Run: headless pygame with SDL's dummy video driver; simulated clock (each Clock.tick advances the game by its frame time, no real sleeping); random seed 0; keys injected as events and as key.get_pressed() state; no mouse input; restart key SPACE tapped at the start of phases 3 and 4.
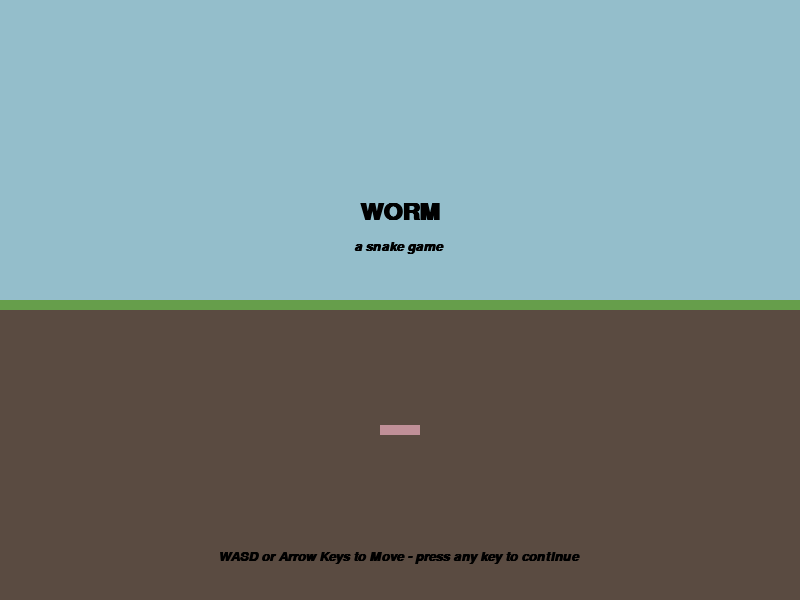
Frame 1 of 4 · flips 1–60 · no input
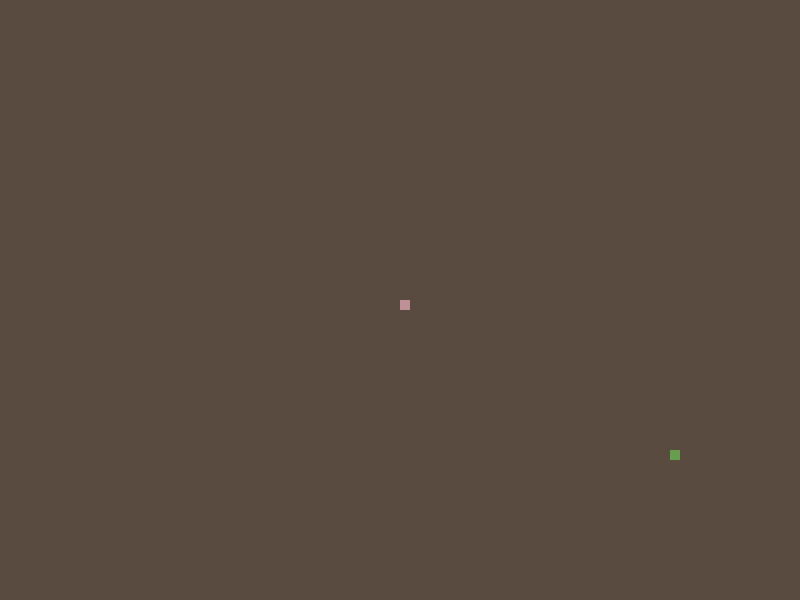
Frame 2 of 4 · flips 61–180 · tapped SPACE, RETURN · held RIGHT (→), D
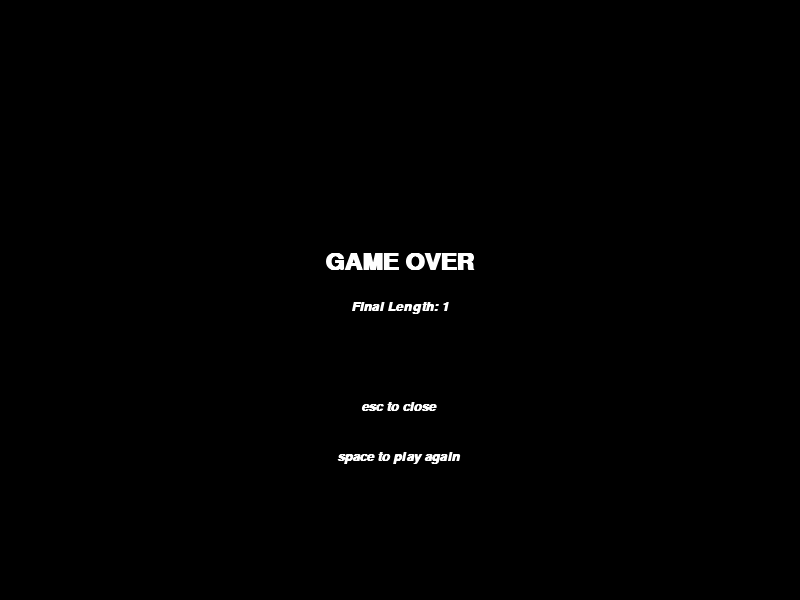
Frame 3 of 4 · flips 181–300 · tapped SPACE · held DOWN (↓), S
Frame 4 of 4 · flips 301–420 · tapped SPACE · held LEFT (←), A, UP (↑), W · screen same as frame 1, image omitted

The pygame program that drew these frames:

# Snake "Worm" Game
# Evelyn C

import pygame
import random

pygame.init()

# game variables

# colours
brown = (90, 75, 65)
pink = (192, 144, 152)
black = (0, 0, 0)
red = (210, 71, 71)
white = (255, 255, 255)
green = (102, 158, 75)
light_blue = (148, 190, 203)

dis_width = 800
dis_height = 600

best_length = 1

clock = pygame.time.Clock()

# fonts
font1 = pygame.font.SysFont("Open Sans", 36, True)
font2 = pygame.font.SysFont("Open Sans", 20, True, True)

# create display
dis = pygame.display.set_mode((dis_width, dis_height))
pygame.display.set_caption("Worm")
pygame.display.update()


# logic for spawning food pieces
class FOOD:
    food_size = 10
    need_respawn = False

    def __init__(self):
        self.pos_x = round((random.random() *
                            (dis_width - self.food_size)) / self.food_size) * self.food_size
        self.pos_y = round((random.random() *
                            (dis_height - self.food_size)) / self.food_size) * self.food_size
        self.rect = [self.pos_x, self.pos_y, self.food_size, self.food_size]

    def spawn_food(self):
        if self.need_respawn:
            food.__init__()
            self.need_respawn = False
        pygame.draw.rect(dis, green, self.rect)


food = FOOD()


class WORM:
    worm_size = 10
    worm_speed = 10

    # initiate worm values
    def __init__(self):
        self.head = [dis_width / 2, dis_height / 2]
        self.body = [[self.head[0], self.head[1]]]
        self.x_change = 0
        self.y_change = 0
        self.length = 1
        self.attempt_turn = ""
        self.move = ""

    # draw worm
    def draw_worm(self):
        for x in self.body:
            pygame.draw.rect(dis, pink, pygame.Rect(x[0], x[1], self.worm_size, self.worm_size))

    # logic for worm movement + behaviour
    def movement(self, events, game_over):
        for event in events:
            # enable WASD and arrow keys to move worm
            if event.type == pygame.KEYDOWN:
                if event.key == ord('w') or event.key == pygame.K_UP:
                    self.attempt_turn = "UP"
                elif event.key == ord('a') or event.key == pygame.K_LEFT:
                    self.attempt_turn = "LEFT"
                elif event.key == ord('d') or event.key == pygame.K_RIGHT:
                    self.attempt_turn = "RIGHT"
                elif event.key == ord('s') or event.key == pygame.K_DOWN:
                    self.attempt_turn = "DOWN"

        # prevent worm from reversing and colliding with itself
        if self.attempt_turn == "UP" and self.move != "DOWN":
            self.move = "UP"
        elif self.attempt_turn == "LEFT" and self.move != "RIGHT":
            self.move = "LEFT"
        elif self.attempt_turn == "RIGHT" and self.move != "LEFT":
            self.move = "RIGHT"
        elif self.attempt_turn == "DOWN" and self.move != "UP":
            self.move = "DOWN"

        # create movement
        if self.move == "UP":
            self.x_change = 0
            self.y_change = -self.worm_speed
        elif self.move == "LEFT":
            self.x_change = -self.worm_speed
            self.y_change = 0
        elif self.move == "RIGHT":
            self.x_change = self.worm_speed
            self.y_change = 0
        elif self.move == "DOWN":
            self.x_change = 0
            self.y_change = self.worm_speed

        # apply change in pos
        self.head[0] += self.x_change
        self.head[1] += self.y_change
        self.body.append([self.head[0], self.head[1]])
        if len(self.body) > self.length:
            del self.body[0]

        # if crash into barrier
        if self.head[0] >= dis_width or self.head[0] < 0 or self.head[1] >= dis_height or self.head[1] < 0:
            game_over = True
            return game_over

        # if crash into itself
        for x in self.body[:-1]:
            if self.head[0] == x[0] and self.head[1] == x[1]:
                game_over = True
                return game_over

        # food interaction
        if self.head[0] == food.pos_x and self.head[1] == food.pos_y:
            self.length += 1
            food.need_respawn = True

        return game_over


worm = WORM()


# function to create messages
def message(text, colour, font_type, height):
    msg = font_type.render(text, True, colour)
    dis.blit(msg, ((dis_width / 2) - (msg.get_rect().width / 2), height))


# function to draw title screen
def title_screen():
    dis.fill(light_blue)
    pygame.draw.rect(dis, green, pygame.Rect(0, 300, 800, 20))
    pygame.draw.rect(dis, brown, pygame.Rect(0, 310, 800, 290))
    pygame.draw.rect(dis, pink, pygame.Rect(380, 425, 40, 10))
    message("WORM", black, font1, 200)
    message("a snake game", black, font2, 240)
    message("WASD or Arrow Keys to Move - press any key to continue", black, font2, 550)
    pygame.display.update()


# function to draw end screen
def end_screen():
    dis.fill(black)
    message("GAME OVER", white, font1, 250)
    message("esc to close", white, font2, 400)
    message("space to play again", white, font2, 450)
    message("Final Length: " + str(worm.length), white, font2, 300)
    pygame.display.update()


# main logic to run game
def game_loop():
    game_end = False
    game_over = False
    dis_title = True

    while not game_end:
        events = pygame.event.get()
        for event in events:
            if event.type == pygame.QUIT:
                game_end = True
                return game_end

        # display title screen
        while dis_title:
            title_screen()
            for event in pygame.event.get():
                if event.type == pygame.QUIT:
                    pygame.quit()
                    quit()
                elif event.type == pygame.KEYDOWN:
                    dis_title = False

        # display game over screen
        while game_over:
            end_screen()
            for event in pygame.event.get():
                if event.type == pygame.QUIT:
                    game_end = True
                    game_over = False
                elif event.type == pygame.KEYDOWN:
                    if event.key == pygame.K_ESCAPE:
                        game_end = True
                        game_over = False
                    elif event.key == pygame.K_SPACE:
                        worm.__init__()
                        food.__init__()
                        game_loop()

        # main logic
        dis.fill(brown)
        food.spawn_food()
        worm.draw_worm()
        game_over = worm.movement(events, game_over)

        clock.tick(17)
        pygame.display.update()

    # quit game
    pygame.quit()
    quit()


if __name__ == "__main__":
    game_loop()
